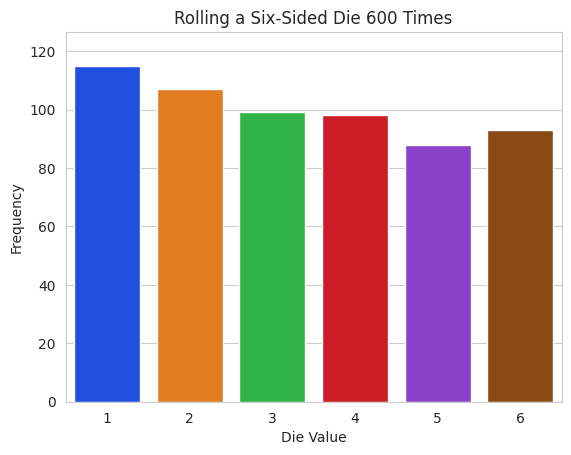

This chart was generated by the following Python code: (Note: this script raises an exception after producing the figure.)
# coding: utf-8
import matplotlib.pyplot as plt
import numpy as np
import random
import seaborn as sns
rolls = [random.randrange(1, 7) for i in range (600)]
values, frequencies = np.unique(rolls, return_counts=True)
title = f'Rolling a Six-Sided Die {len(rolls):,} Times'
sns.set_style('whitegrid')
axes = sns.barplot(x=values, y=frequencies, palette='bright')
axes.set_title(title)
axes.set(xlabel='Die Value', ylabel='Frequency')
axes.set_ylim(top=max(frequencies) * 1.10)
for bar, frequency in zip(axes.patches, frequencies):
    text_x = bar.get_x() + bar.get_width() / 2.0
    text_y = bar.get_height()
    text = f'{frequency:,}\n{freqyebct / len(rolls):.3%}'
    axes.text(text_x, text_y, text,
            fontsize=11, ha='center', va='bottom')
            
get_ipython().run_line_magic('save', 'M2T1_Bigler.py 1-14')
